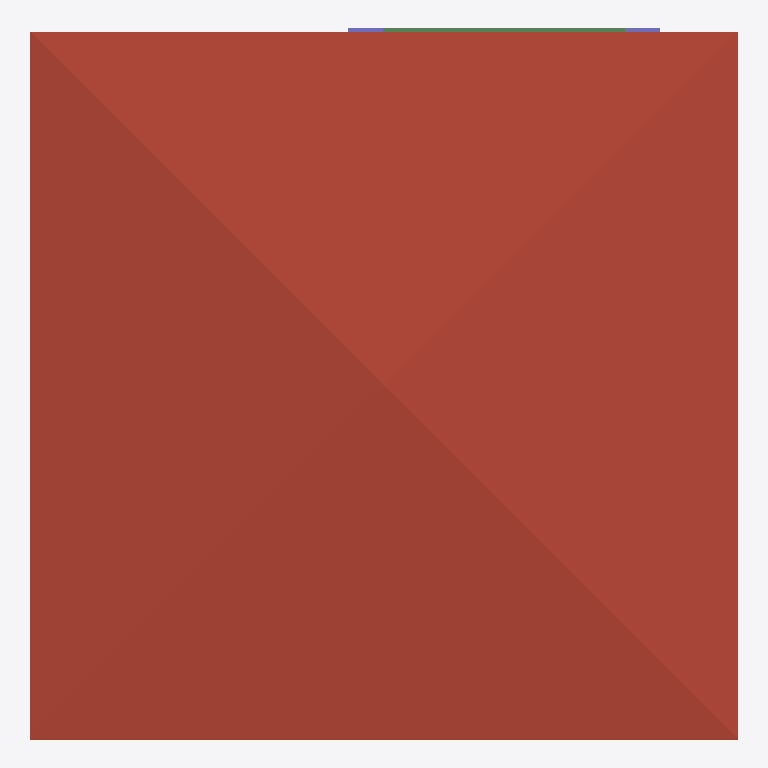
Plan cut of the same IFC building model at storey 'Roof' (level 6.00 m, cut at 7.40 m), seen from above with north up, elements coloured by IFC class: 2 columns (violet), 1 roof (red-brown), 1 beam (green). Cut surfaces are drawn darker.
Extent 10.0 m × 10.0 m × 7.1 m (x, y, z). Storeys (3): GF at 0.00 m; 2F at 3.00 m; Roof at 6.00 m. Elements (106): 27 IfcColumn, 27 IfcWall, 16 IfcBeam, 11 IfcRailing, 10 IfcDoor, 9 IfcWindow, 2 IfcCovering, 2 IfcSlab, 1 IfcRoof, 1 IfcStair.

HEADER;
FILE_DESCRIPTION(('ViewDefinition[DesignTransferView]'),'2;1');
FILE_NAME('s05.ifc','2026-10-09T17:39:32+08:00',(''),(''),'IfcOpenShell 0.8.5-post1','Bonsai 0.8.5-post1','Nobody');
FILE_SCHEMA(('IFC4'));
ENDSEC;
DATA;
#1=IFCPROJECT('1r3MYwrdbC_hiY26PTLT1Q',$,'My Project',$,$,$,$,(#10,#22),#5);
#27=IFCSITE('3f5zCwRz94_wsNfnr4iNCY',$,'My Site',$,$,#50,$,$,$,$,$,$,$,$);
#33=IFCBUILDING('2S6fdkFJ1Fn81pfPdyZMh_',$,'My Building',$,$,#56,$,$,$,$,$,$);
#39=IFCBUILDINGSTOREY('3OqLjckEz6Z873nwyRi4Gb',$,'2F',$,$,#5469,$,$,$,$);
#63=IFCBUILDINGSTOREY('1YlDvjkjnD3fFjDBj7c1$w',$,'GF',$,$,#79,$,$,$,$);
#10828=IFCBUILDINGSTOREY('2kejEixMLDtfRqIHloGE3x',$,'Roof',$,$,#10849,$,$,$,$);
#10850=IFCROOF('0bqNeIOkzDDev9vHurqlTq',$,'Roof',$,$,#10882,#10860,$,$);
#12063=IFCBEAM('3veeOResXEcAmUwNv3elwv',$,'2F beam 05',$,$,#12083,#12075,$,$);
#11894=IFCCOLUMN('1zWecS4nrCmgyYPwAIT975',$,'2F column 11',$,$,#11914,#11906,$,$);
#11942=IFCCOLUMN('1ttVszm8L0GAaL3D86YQSw',$,'2F column 13',$,$,#11962,#11954,$,$);
ENDSEC;
